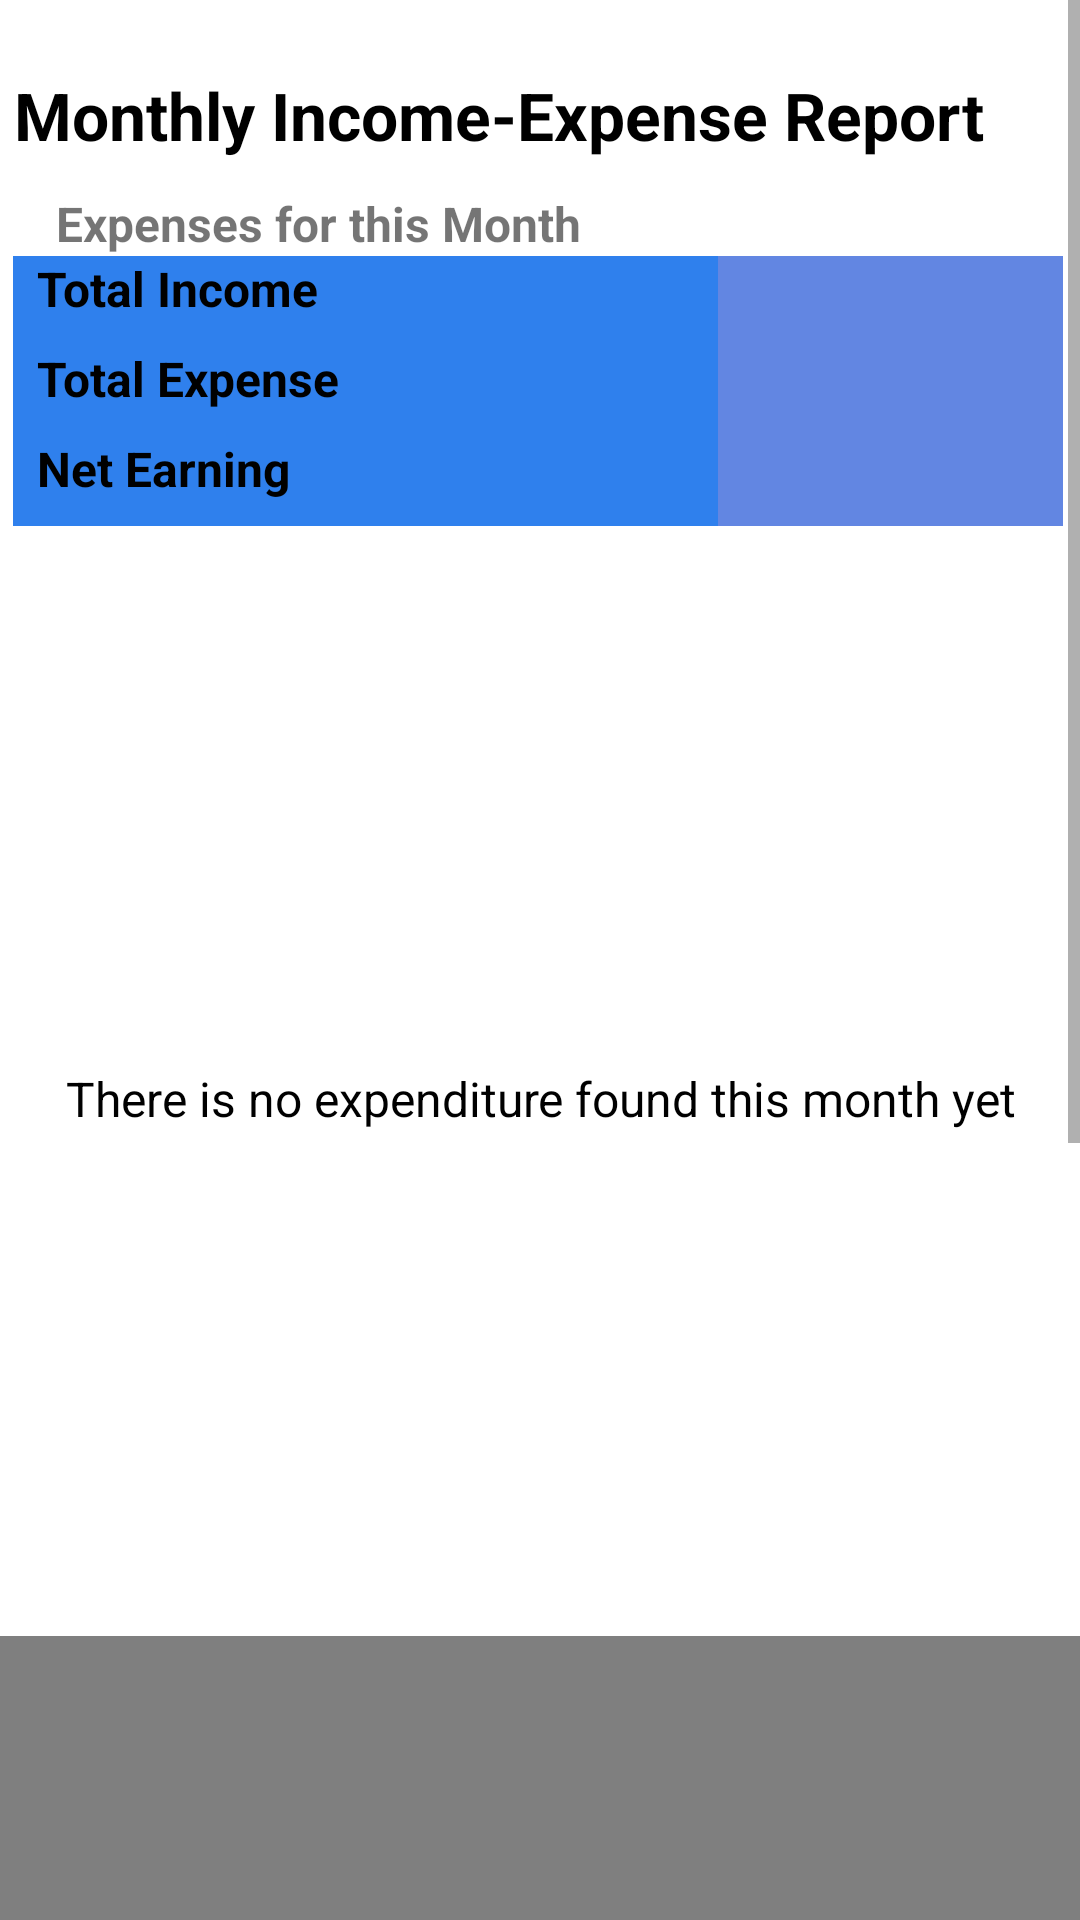

Reconstruct the res/layout file that produces this screen, plus the resources it refers to.
<!-- AndroidManifest.xml: application theme Theme.ExpenseModule -->
<!-- res/layout/fragment_monthly_report.xml -->
<?xml version="1.0" encoding="utf-8"?>
<ScrollView xmlns:android="http://schemas.android.com/apk/res/android"
    xmlns:app="http://schemas.android.com/apk/res-auto"
    xmlns:tools="http://schemas.android.com/tools"
    android:layout_height="wrap_content"
    android:layout_width="match_parent">

    <androidx.constraintlayout.widget.ConstraintLayout
        android:layout_width="match_parent"
        android:layout_height="match_parent"
        android:background="@color/white"
        tools:context=".WeeklyReport">


        <TextView
            android:id="@+id/Title"
            android:layout_width="349dp"
            android:layout_height="40dp"
            android:text="Monthly Income-Expense Report"
            android:textColor="@android:color/black"
            android:textSize="22sp"
            android:textStyle="bold"
            app:layout_constraintBottom_toBottomOf="parent"
            app:layout_constraintEnd_toEndOf="parent"
            app:layout_constraintHorizontal_bias="0.435"
            app:layout_constraintStart_toStartOf="parent"
            app:layout_constraintTop_toTopOf="parent"
            app:layout_constraintVertical_bias="0.023" />


        <TextView
            android:layout_width="wrap_content"
            android:layout_height="wrap_content"
            android:text="Expenses for this Month"
            android:id="@+id/TitleDesc"
            android:textSize="16sp"
            app:layout_constraintBottom_toTopOf="@+id/tableLayout"
            app:layout_constraintEnd_toEndOf="parent"
            app:layout_constraintHorizontal_bias="0.1"
            android:textStyle="bold"
            app:layout_constraintStart_toStartOf="parent"
            app:layout_constraintTop_toBottomOf="@+id/Title"
            app:layout_constraintVertical_bias="0.023"/>

        <TableLayout
            android:id="@+id/tableLayout"
            android:layout_width="350dp"
            android:layout_height="90dp"
            app:layout_constraintTop_toBottomOf="@id/TitleDesc"
            app:layout_constraintEnd_toEndOf="parent"
            app:layout_constraintHorizontal_bias="0.442"
            app:layout_constraintStart_toStartOf="parent"
            app:layout_constraintBottom_toTopOf="@+id/noExpense"
            app:layout_constraintVertical_bias="0.154">


            <TableRow
                android:layout_width="match_parent"
                android:layout_height="match_parent">

                <TextView
                    android:id="@+id/total_income"
                    android:layout_width="235dp"
                    android:layout_height="30dp"
                    android:background="@color/teal_700"
                    android:text="  Total Income"
                    android:textColor="@android:color/black"
                    android:textSize="16sp"
                    android:textStyle="bold" />

                <TextView
                    android:id="@+id/income_total_monthly"
                    android:layout_width="115dp"
                    android:layout_height="30dp"
                    android:background="@color/teal_200"
                    android:maxLines="1"
                    android:textAlignment="textEnd"
                    android:textColor="@android:color/holo_green_dark"
                    android:textSize="16sp"
                    android:textStyle="bold" />
            </TableRow>

            <TableRow
                android:layout_width="match_parent"
                android:layout_height="match_parent">

                <TextView
                    android:id="@+id/total_expense"
                    android:layout_width="235dp"
                    android:layout_height="30dp"
                    android:background="@color/teal_700"
                    android:text="  Total Expense"
                    android:textColor="@android:color/black"
                    android:textSize="16sp"
                    android:textStyle="bold" />

                <TextView
                    android:id="@+id/expense_total_monthly"
                    android:layout_width="115dp"
                    android:layout_height="30dp"
                    android:background="@color/teal_200"
                    android:maxLines="1"
                    android:textAlignment="textEnd"
                    android:textColor="@android:color/holo_red_dark"
                    android:textSize="16sp"
                    android:textStyle="bold" />
            </TableRow>

            <TableRow
                android:layout_width="match_parent"
                android:layout_height="match_parent">

                <TextView
                    android:id="@+id/net_earning"
                    android:layout_width="235dp"
                    android:layout_height="30dp"
                    android:background="@color/teal_700"
                    android:text="  Net Earning"
                    android:textColor="@android:color/black"
                    android:textSize="16sp"
                    android:textStyle="bold" />

                <TextView
                    android:id="@+id/netEarnings_total_monthly"
                    android:layout_width="115dp"
                    android:layout_height="30dp"
                    android:background="@color/teal_200"
                    android:maxLines="1"
                    android:textAlignment="textEnd"
                    android:textColor="@android:color/black"
                    android:textSize="16sp"
                    android:textStyle="bold" />
            </TableRow>

        </TableLayout>

        <TextView
            android:id="@+id/noExpense"
            android:layout_width="349dp"
            android:layout_height="40dp"
            android:text="There is no expenditure found this month yet"
            android:textAlignment="center"
            android:textColor="@android:color/black"
            android:textSize="16sp"
            android:layout_marginTop="180dp"
            android:layout_marginBottom="150dp"
            app:layout_constraintBottom_toTopOf="@+id/monthlypiechart"
            app:layout_constraintEnd_toEndOf="parent"
            app:layout_constraintStart_toStartOf="parent"
            app:layout_constraintTop_toBottomOf="@+id/tableLayout"
            app:layout_constraintVertical_bias="1.0" />


        <com.github.mikephil.charting.charts.PieChart
            android:id="@+id/monthlypiechart"
            android:layout_width="365dp"
            android:layout_height="470dp"
            android:padding="20dp"
            app:layout_constraintBottom_toTopOf="@+id/History"
            app:layout_constraintEnd_toEndOf="parent"
            app:layout_constraintHorizontal_bias="0.652"
            app:layout_constraintStart_toStartOf="parent"
            app:layout_constraintTop_toBottomOf="@+id/noExpense"
            app:layout_constraintVertical_bias="0.668" />

        <Button
            android:id="@+id/History"
            android:layout_width="300dp"
            android:layout_height="60dp"
            android:backgroundTint="@color/teal_700"
            android:text="View Expenses"
            android:textColor="@android:color/white"
            android:textSize="16sp"
            app:layout_constraintBottom_toBottomOf="@id/monthlypiechart"
            app:layout_constraintEnd_toEndOf="parent"
            app:layout_constraintHorizontal_bias="0.621"
            app:layout_constraintStart_toStartOf="parent"
            app:layout_constraintTop_toTopOf="parent"
            app:layout_constraintVertical_bias="1.0" />

    </androidx.constraintlayout.widget.ConstraintLayout>
</ScrollView>
<!-- resources referenced by this layout -->
<resources>
  <color name="teal_200">#6286E2</color>
  <color name="teal_700">#2F80ED</color>
  <color name="white">#FFFFFFFF</color>
  <style name="Theme.ExpenseModule" parent="Theme.MaterialComponents.DayNight.DarkActionBar">
          
          <item name="colorPrimary">#6286E2</item>
          <item name="colorPrimaryVariant">#2F80ED</item>
          <item name="colorOnPrimary">@color/white</item>
          
          <item name="colorSecondary">@color/teal_200</item>
          <item name="colorSecondaryVariant">@color/teal_700</item>
          <item name="colorOnSecondary">@color/black</item>
          
          <item name="android:statusBarColor">?attr/colorPrimaryVariant</item>
          
      </style>
  <color name="black">#FF000000</color>
</resources>
